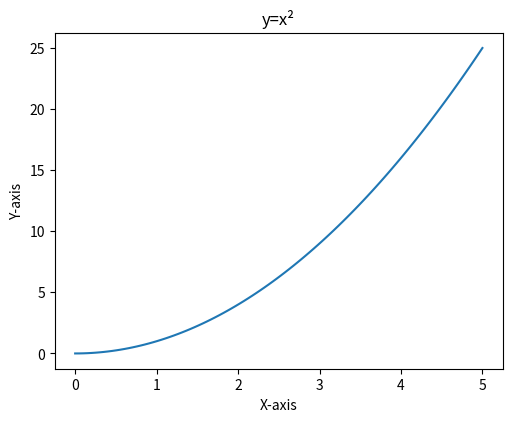

Here is the Python script that generated this plot:
import numpy as np
import matplotlib.pyplot as plt

fig = plt.figure()
ax = fig.add_axes([0.15, 0.15, 0.7, 0.7])

x = np.linspace(0, 5, 100)
ax.plot(x, x**2)

ax.set_xlabel('X-axis')
ax.set_ylabel('Y-axis')
ax.set_title('y=x²')

plt.show()
